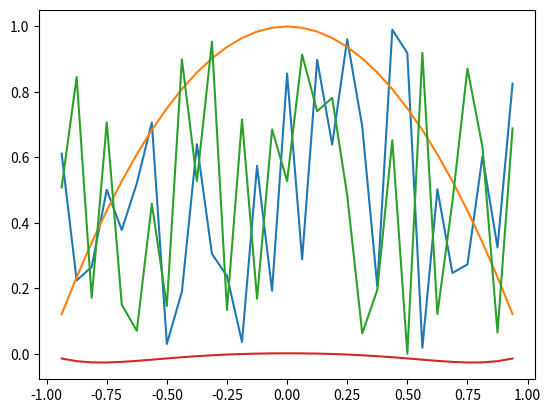

Reproduce this figure in Python.
import numpy as np
import time
import sys

from scipy import linalg as LA
from matplotlib import pyplot as plt

import scipy.sparse as sp

# --> Differential operators.
def D2_1D(nx, dx, BC='dir'):
    
    # --> Diagonals of the finite-difference approximation.
    d, u = nx*[-2/dx**2], (nx-1)*[1/dx**2]

    # --> Laplacian matrix.
    L = np.diag(d) + np.diag(u, k=1) + np.diag(u, k=-1)

    # --> Periodic boundary conditions?
    if BC == 'W':
        pass
    elif BC == 'P':
        L[0, -1] = 1/dx**2
        L[-1, 0] = 1/dx**2
    else:
        print('Undefined BC.')

    return L

def D_1D(nx, dx, BC='dir'):
    
    # --> Diagonals of the finite-difference approximation.
    u = (nx-1)*[1/(2*dx)]
    l = (nx-1)*[-1/(2*dx)]

    # --> Differentiation matrix.
    D = np.diag(u, k=1) + np.diag(l, k=-1)

    # --> Periodic boundary conditions?
    if BC == 'W':
        pass
    elif BC == 'P':
        D[0, -1] = -1/(2*dx)
        D[-1, 0] = 1/(2*dx)
        
    return D

def F(U, D2y, Re, dpdx):
    
    fu = D2y/Re @ U + dpdx*np.ones(u.shape)
    
    return fu

def Ff(U, omega, D2y, Re, dpdx):
    
    fu = D2y/Re @ U - dpdx*np.ones(u.shape) - 1j*omega*U
    
    return fu

def dF(U, D2y, Re):
    
    return D2y/Re

def dFf(U, omega, D2y, Re):
    
     return D2y/Re - np.diag(1j*omega*np.ones(u.shape))

if __name__ == "__main__":
    # --> Parameters.
    ny = 31
    Ly = 2.0
    dy = Ly/(ny+1)
    Re = 100.0
    G  = 2/Re
    omega = 0.24

    # --> Differential operators.
    Dy = D_1D(ny, dy, BC='W')
    D2y = D2_1D(ny, dy, BC='W')

    # --> Mesh.
    y = np.linspace(-Ly/2, Ly/2, ny+2)[1:-1]
    
    # --> Baseflow velocity profile.
    u_BF = 1 - y**2
    du_BF = -2*y

    # --> Orr-Sommerfeld Squire operators.
    OS = D2y/Re
    
    #u = np.ones(y.shape)
    u = np.random.rand(ny)
    plt.plot(y, u)

    fu = F(u, D2y, Re, G)
    
    print(f'norm: {np.linalg.norm(fu)}')
        
    J = dF(fu, D2y, Re)

    du = LA.solve(J, -fu)

    u = u + du
    plt.plot(y, u)

    fu = F(u, D2y, Re, G)
    print(f'norm: {np.linalg.norm(fu)}')
    
    
    u = np.random.rand(ny)
    plt.plot(y, u)
    ffu = Ff(u, omega, D2y, Re, G)
    print(f'norm: {np.linalg.norm(fu)}')
        
    Jf = dFf(ffu, omega, D2y, Re)

    du = LA.solve(Jf, -ffu)

    u = u + du
    plt.plot(y, u)

    ffu = Ff(u, omega, D2y, Re, G)
    print(f'norm: {np.linalg.norm(fu)}')

#fu = F(u, DM1f, DM2c, nu, 1, 0)
#print(f'norm: {np.linalg.norm(fu)}')